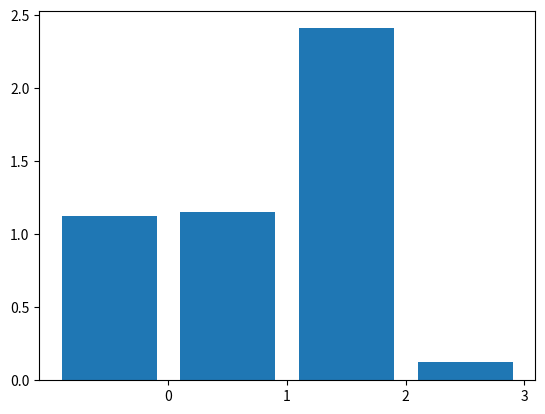

Write Python code to recreate this figure.





def draw_bar_graph(values, output_file_name=None):
    # https://stackoverflow.com/questions/33203645/how-to-plot-a-histogram-using-matplotlib-in-python-with-a-list-of-data
    # https://plot.ly/matplotlib/bar-charts/

    import matplotlib.pyplot as plt
    import numpy as np

    values_len = len(values)
    x = np.arange(values_len)
    plt.bar(x, height= values)
    plt.xticks(x + .5, range(values_len))
    plt.show()
    if output_file_name is not None:
        # https://stackoverflow.com/questions/9622163/save-plot-to-image-file-instead-of-displaying-it-using-matplotlib
        # https://stackoverflow.com/a/9890599/554036
        plt.savefig(output_file_name, bbox_inches='tight')

def demo():
    list_of_floats = [1.123, 1.155, 2.4124, 0.1232]
    draw_bar_graph(list_of_floats)


if __name__ == '__main__':
    demo()